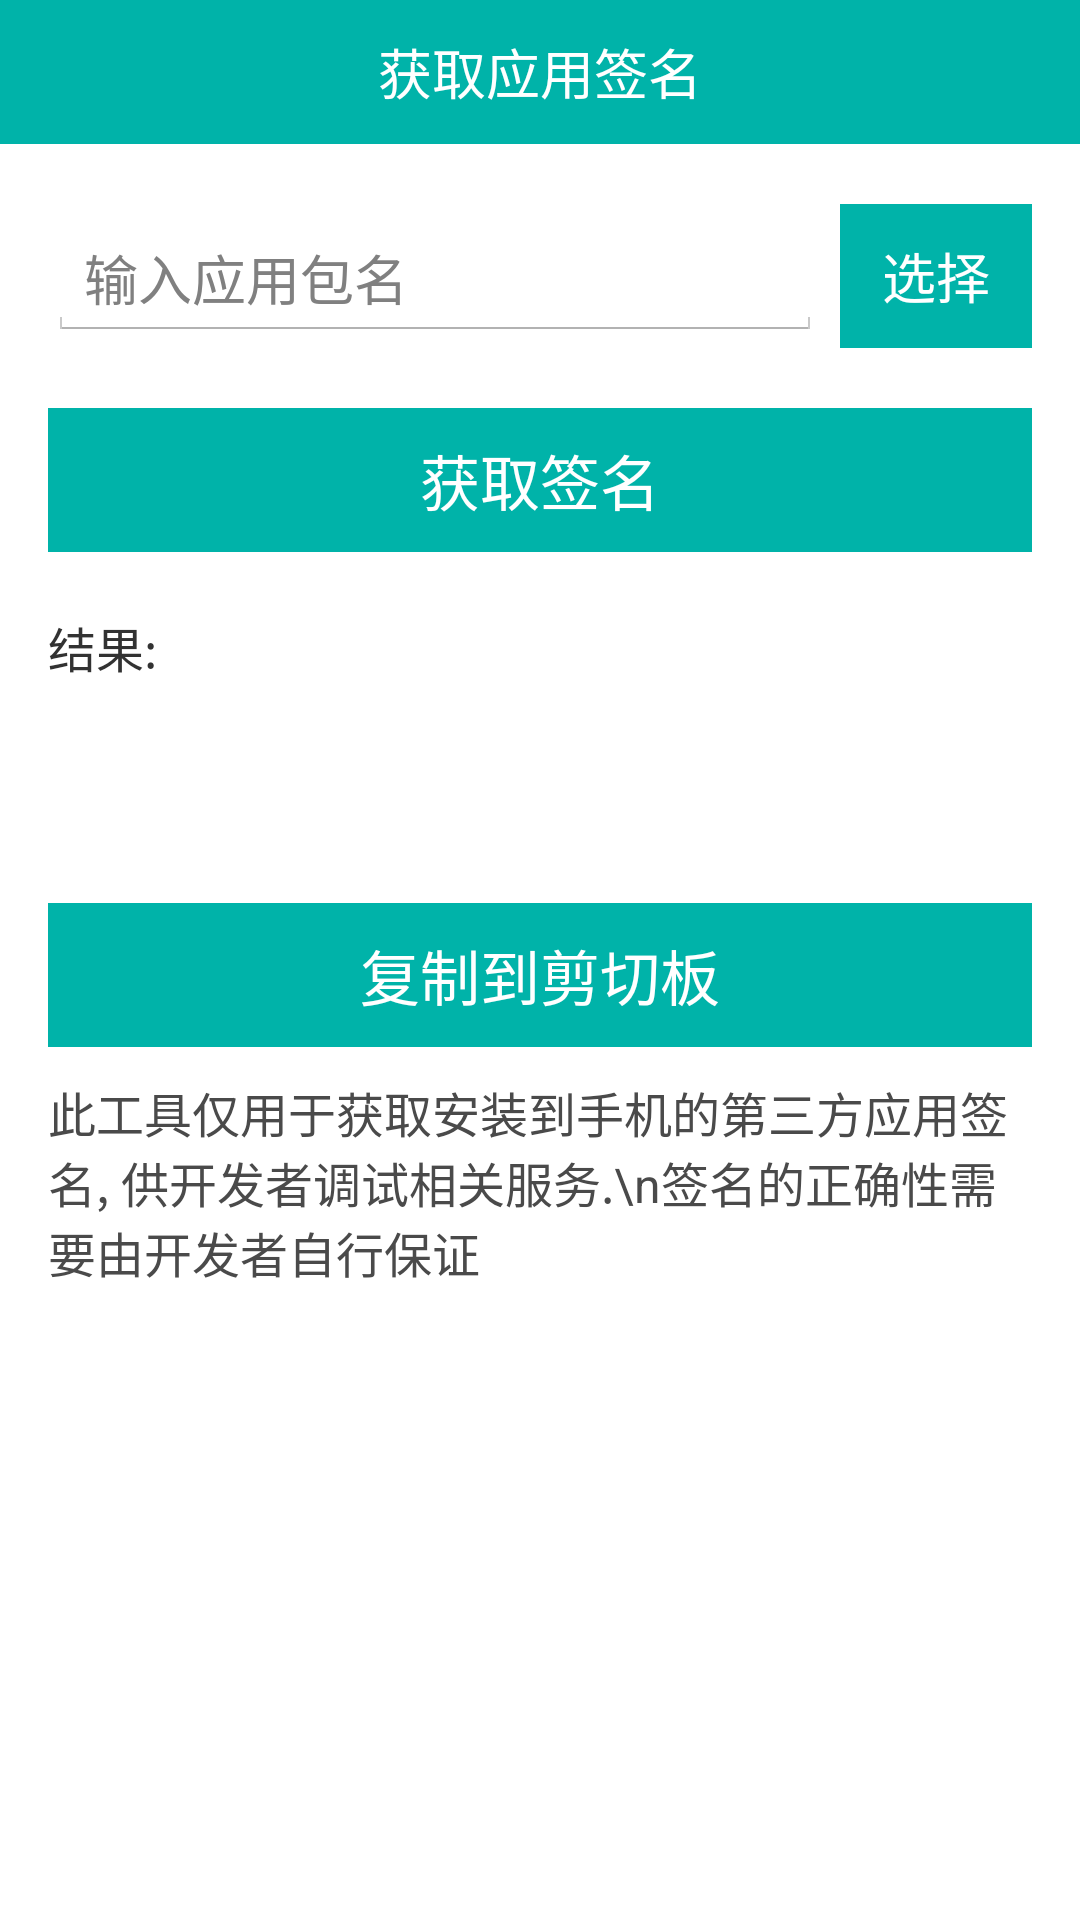

Produce the Android XML layout that renders to this screen, including the resource entries it uses.
<!-- AndroidManifest.xml: application theme AppTheme -->
<!-- res/layout/activity_main.xml -->
<?xml version="1.0" encoding="utf-8"?>
<LinearLayout xmlns:android="http://schemas.android.com/apk/res/android"
    xmlns:tools="http://schemas.android.com/tools"
    android:layout_width="match_parent"
    android:layout_height="match_parent"
    android:orientation="vertical"
    tools:context="com.example.apksignature.MainActivity">

    <LinearLayout
        android:background="@color/colorPrimary"
        android:layout_width="match_parent"
        android:gravity="center"
        android:layout_height="?android:attr/actionBarSize">

        <TextView
            android:layout_gravity="center"
            android:text="获取应用签名"
            android:textColor="@android:color/white"
            android:textSize="18sp"
            android:layout_width="wrap_content"
            android:layout_height="wrap_content" />
    </LinearLayout>

    <LinearLayout
        android:layout_marginLeft="16dp"
        android:layout_marginRight="16dp"
        android:layout_marginTop="20dp"
        android:orientation="horizontal"
        android:layout_width="match_parent"
        android:layout_height="wrap_content">

        <EditText
            android:id="@+id/packageField"
            android:hint="输入应用包名"
            android:layout_weight="1"
            android:layout_width="match_parent"
            android:layout_height="wrap_content" />

        <Button
            android:id="@+id/selectBtn"
            android:text="选择"
            android:layout_marginLeft="6dp"
            android:textColor="#ffffff"
            android:background="@color/colorPrimary"
            android:layout_width="wrap_content"
            android:layout_height="wrap_content" />
    </LinearLayout>

    <Button
        android:id="@+id/genSignatureBtn"
        android:text="获取签名"
        android:textSize="20sp"
        android:layout_marginLeft="16dp"
        android:layout_marginRight="16dp"
        android:layout_marginTop="20dp"
        android:textColor="#ffffff"
        android:background="@color/colorPrimary"
        android:layout_width="match_parent"
        android:layout_height="wrap_content" />

    <TextView
        android:layout_marginLeft="16dp"
        android:layout_marginRight="16dp"
        android:layout_marginTop="20dp"
        android:text="结果:"
        android:textSize="16sp"
        android:layout_width="match_parent"
        android:layout_height="wrap_content" />

    <TextView
        android:id="@+id/resultText"
        android:layout_margin="16dp"
        tools:text="sffdsfdgfdfgd:"
        android:textSize="16sp"
        android:layout_width="match_parent"
        android:layout_height="wrap_content" />


    <Button
        android:id="@+id/copyBtn"
        android:text="复制到剪切板"
        android:textSize="20sp"
        android:layout_marginLeft="16dp"
        android:layout_marginRight="16dp"
        android:layout_marginTop="20dp"
        android:textColor="#ffffff"
        android:background="@color/colorPrimary"
        android:layout_width="match_parent"
        android:layout_height="wrap_content" />

    <TextView
        android:layout_marginTop="10dp"
        android:textColor="#4a4a4a"
        android:textSize="16sp"
        android:text="此工具仅用于获取安装到手机的第三方应用签名, 供开发者调试相关服务.\n签名的正确性需要由开发者自行保证"
        android:layout_marginLeft="16dp"
        android:layout_marginRight="16dp"
        android:layout_width="match_parent"
        android:layout_height="match_parent" />
</LinearLayout>
<!-- resources referenced by this layout -->
<resources>
  <color name="colorPrimary">#00b3a9</color>
  <style name="AppTheme" parent="@android:style/Theme.Holo.Light.NoActionBar">
      </style>
</resources>
